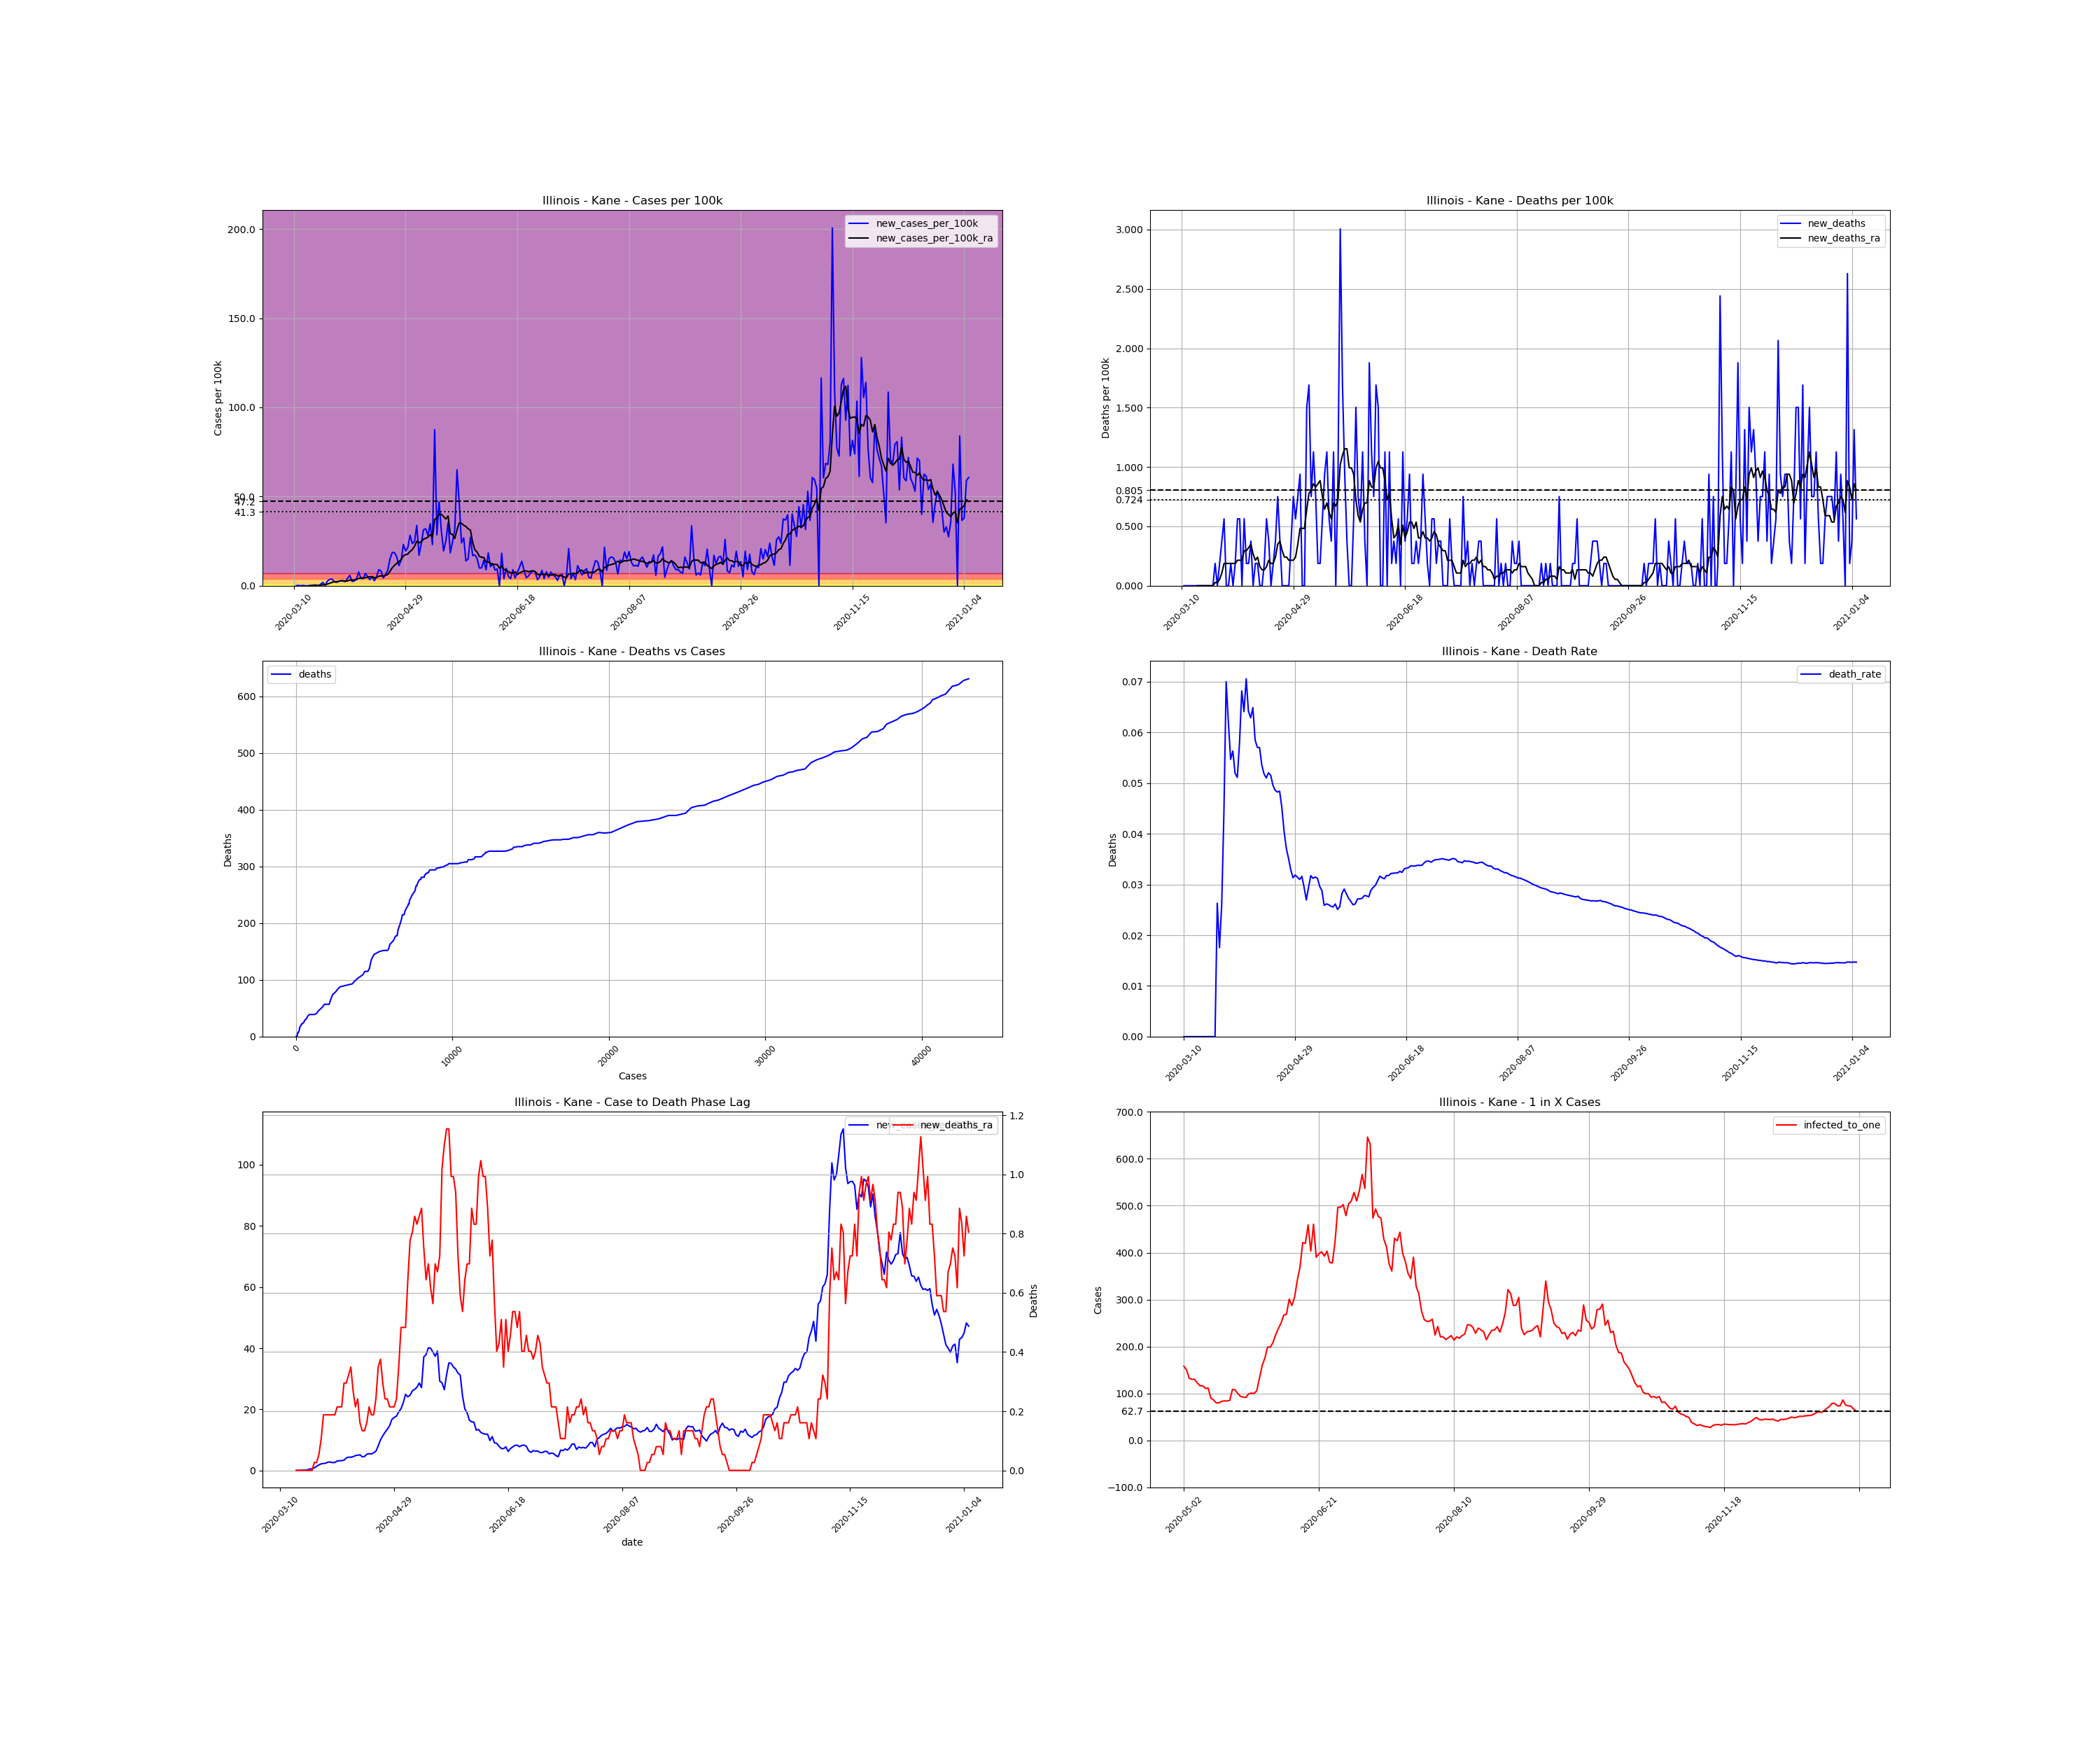

Values plotted in this chart, from the file beside it:
, date, county, state, fips, cases, deaths, COUNTY, STNAME, CTYNAME, POPESTIMATE2019, cases_per_100k, deaths_per_100k, death_rate, new_cases, new_cases_per_100k, new_deaths, new_cases_per_100k_ra, new_deaths_ra, active_cases, infected_to_one
43094, 2020-03-10, Kane, Illinois, 17089, 1, 0.0, 89, Illinois, Kane, 532403, 0.1878, 0.0, 0.0, , , , , , , 
43095, 2020-03-11, Kane, Illinois, 17089, 1, 0.0, 89, Illinois, Kane, 532403, 0.1878, 0.0, 0.0, 0.0, 0.0, 0.0, , , , 
43096, 2020-03-12, Kane, Illinois, 17089, 2, 0.0, 89, Illinois, Kane, 532403, 0.3757, 0.0, 0.0, 1.0, 0.1878, 0.0, , , , 
43097, 2020-03-13, Kane, Illinois, 17089, 2, 0.0, 89, Illinois, Kane, 532403, 0.3757, 0.0, 0.0, 0.0, 0.0, 0.0, , , , 
43098, 2020-03-14, Kane, Illinois, 17089, 3, 0.0, 89, Illinois, Kane, 532403, 0.5635, 0.0, 0.0, 1.0, 0.1878, 0.0, , , , 
43099, 2020-03-15, Kane, Illinois, 17089, 3, 0.0, 89, Illinois, Kane, 532403, 0.5635, 0.0, 0.0, 0.0, 0.0, 0.0, , , , 
43100, 2020-03-16, Kane, Illinois, 17089, 3, 0.0, 89, Illinois, Kane, 532403, 0.5635, 0.0, 0.0, 0.0, 0.0, 0.0, , , , 
43101, 2020-03-17, Kane, Illinois, 17089, 3, 0.0, 89, Illinois, Kane, 532403, 0.5635, 0.0, 0.0, 0.0, 0.0, 0.0, 0.05367, 0.0, , 
43102, 2020-03-18, Kane, Illinois, 17089, 4, 0.0, 89, Illinois, Kane, 532403, 0.7513, 0.0, 0.0, 1.0, 0.1878, 0.0, 0.0805, 0.0, 3.0, 44367
43103, 2020-03-19, Kane, Illinois, 17089, 6, 0.0, 89, Illinois, Kane, 532403, 1.127, 0.0, 0.0, 2.0, 0.3757, 0.0, 0.1073, 0.0, 5.0, 26620
43104, 2020-03-20, Kane, Illinois, 17089, 8, 0.0, 89, Illinois, Kane, 532403, 1.503, 0.0, 0.0, 2.0, 0.3757, 0.0, 0.161, 0.0, 6.0, 22183
43105, 2020-03-21, Kane, Illinois, 17089, 8, 0.0, 89, Illinois, Kane, 532403, 1.503, 0.0, 0.0, 0.0, 0.0, 0.0, 0.1342, 0.0, 6.0, 22183
43106, 2020-03-22, Kane, Illinois, 17089, 13, 0.0, 89, Illinois, Kane, 532403, 2.442, 0.0, 0.0, 5.0, 0.9391, 0.0, 0.2683, 0.0, 10.0, 13310
43107, 2020-03-23, Kane, Illinois, 17089, 23, 0.0, 89, Illinois, Kane, 532403, 4.32, 0.0, 0.0, 10.0, 1.878, 0.0, 0.5367, 0.0, 20.0, 6655
43108, 2020-03-24, Kane, Illinois, 17089, 24, 0.0, 89, Illinois, Kane, 532403, 4.508, 0.0, 0.0, 1.0, 0.1878, 0.0, 0.5635, 0.0, 21.0, 6338
43109, 2020-03-25, Kane, Illinois, 17089, 38, 1.0, 89, Illinois, Kane, 532403, 7.137, 0.1878, 0.02632, 14.0, 2.63, 0.1878, 0.9123, 0.02683, 35.0, 3803
43110, 2020-03-26, Kane, Illinois, 17089, 57, 1.0, 89, Illinois, Kane, 532403, 10.71, 0.1878, 0.01754, 19.0, 3.569, 0.0, 1.368, 0.02683, 53.0, 2511
43111, 2020-03-27, Kane, Illinois, 17089, 77, 2.0, 89, Illinois, Kane, 532403, 14.46, 0.3757, 0.02597, 20.0, 3.757, 0.1878, 1.851, 0.05367, 71.0, 1875
43112, 2020-03-28, Kane, Illinois, 17089, 90, 4.0, 89, Illinois, Kane, 532403, 16.9, 0.7513, 0.04444, 13.0, 2.442, 0.3757, 2.2, 0.1073, 82.0, 1623
43113, 2020-03-29, Kane, Illinois, 17089, 100, 7.0, 89, Illinois, Kane, 532403, 18.78, 1.315, 0.07, 10.0, 1.878, 0.5635, 2.334, 0.1878, 92.0, 1447
43114, 2020-03-30, Kane, Illinois, 17089, 113, 7.0, 89, Illinois, Kane, 532403, 21.22, 1.315, 0.06195, 13.0, 2.442, 0.0, 2.415, 0.1878, 100.0, 1331
43115, 2020-03-31, Kane, Illinois, 17089, 128, 7.0, 89, Illinois, Kane, 532403, 24.04, 1.315, 0.05469, 15.0, 2.817, 0.0, 2.791, 0.1878, 105.0, 1268
43116, 2020-04-01, Kane, Illinois, 17089, 142, 8.0, 89, Illinois, Kane, 532403, 26.67, 1.503, 0.05634, 14.0, 2.63, 0.1878, 2.791, 0.1878, 118.0, 1128
43117, 2020-04-02, Kane, Illinois, 17089, 154, 8.0, 89, Illinois, Kane, 532403, 28.93, 1.503, 0.05195, 12.0, 2.254, 0.0, 2.603, 0.1878, 116.0, 1147
43118, 2020-04-03, Kane, Illinois, 17089, 176, 9.0, 89, Illinois, Kane, 532403, 33.06, 1.69, 0.05114, 22.0, 4.132, 0.1878, 2.656, 0.1878, 119.0, 1118
43119, 2020-04-04, Kane, Illinois, 17089, 207, 12.0, 89, Illinois, Kane, 532403, 38.88, 2.254, 0.05797, 31.0, 5.823, 0.5635, 3.139, 0.2147, 130.0, 1024
43120, 2020-04-05, Kane, Illinois, 17089, 220, 15.0, 89, Illinois, Kane, 532403, 41.32, 2.817, 0.06818, 13.0, 2.442, 0.5635, 3.22, 0.2147, 130.0, 1024
43121, 2020-04-06, Kane, Illinois, 17089, 234, 15.0, 89, Illinois, Kane, 532403, 43.95, 2.817, 0.0641, 14.0, 2.63, 0.0, 3.247, 0.2147, 134.0, 993.3
43122, 2020-04-07, Kane, Illinois, 17089, 255, 18.0, 89, Illinois, Kane, 532403, 47.9, 3.381, 0.07059, 21.0, 3.944, 0.5635, 3.408, 0.2952, 142.0, 937.3
43123, 2020-04-08, Kane, Illinois, 17089, 296, 19.0, 89, Illinois, Kane, 532403, 55.6, 3.569, 0.06419, 41.0, 7.701, 0.1878, 4.132, 0.2952, 168.0, 792.3
43124, 2020-04-09, Kane, Illinois, 17089, 318, 20.0, 89, Illinois, Kane, 532403, 59.73, 3.757, 0.06289, 22.0, 4.132, 0.1878, 4.401, 0.322, 176.0, 756.3
43125, 2020-04-10, Kane, Illinois, 17089, 339, 22.0, 89, Illinois, Kane, 532403, 63.67, 4.132, 0.0649, 21.0, 3.944, 0.3757, 4.374, 0.3488, 185.0, 719.5
43126, 2020-04-11, Kane, Illinois, 17089, 376, 22.0, 89, Illinois, Kane, 532403, 70.62, 4.132, 0.05851, 37.0, 6.95, 0.0, 4.535, 0.2683, 200.0, 665.5
43127, 2020-04-12, Kane, Illinois, 17089, 403, 23.0, 89, Illinois, Kane, 532403, 75.69, 4.32, 0.05707, 27.0, 5.071, 0.1878, 4.91, 0.2147, 196.0, 679.1
43128, 2020-04-13, Kane, Illinois, 17089, 421, 24.0, 89, Illinois, Kane, 532403, 79.08, 4.508, 0.05701, 18.0, 3.381, 0.1878, 5.018, 0.2415, 201.0, 662.2
43129, 2020-04-14, Kane, Illinois, 17089, 448, 24.0, 89, Illinois, Kane, 532403, 84.15, 4.508, 0.05357, 27.0, 5.071, 0.0, 5.179, 0.161, 214.0, 622
43130, 2020-04-15, Kane, Illinois, 17089, 463, 24.0, 89, Illinois, Kane, 532403, 86.96, 4.508, 0.05184, 15.0, 2.817, 0.0, 4.481, 0.1342, 208.0, 639.9
43131, 2020-04-16, Kane, Illinois, 17089, 490, 25.0, 89, Illinois, Kane, 532403, 92.04, 4.696, 0.05102, 27.0, 5.071, 0.1878, 4.615, 0.1342, 194.0, 686.1
43132, 2020-04-17, Kane, Illinois, 17089, 538, 28.0, 89, Illinois, Kane, 532403, 101.1, 5.259, 0.05204, 48.0, 9.016, 0.5635, 5.34, 0.161, 220.0, 605
43133, 2020-04-18, Kane, Illinois, 17089, 582, 30.0, 89, Illinois, Kane, 532403, 109.3, 5.635, 0.05155, 44.0, 8.264, 0.3757, 5.527, 0.2147, 243.0, 547.7
43134, 2020-04-19, Kane, Illinois, 17089, 605, 30.0, 89, Illinois, Kane, 532403, 113.6, 5.635, 0.04959, 23.0, 4.32, 0.0, 5.42, 0.1878, 229.0, 581.2
43135, 2020-04-20, Kane, Illinois, 17089, 638, 31.0, 89, Illinois, Kane, 532403, 119.8, 5.823, 0.04859, 33.0, 6.198, 0.1878, 5.823, 0.1878, 235.0, 566.4
43136, 2020-04-21, Kane, Illinois, 17089, 684, 33.0, 89, Illinois, Kane, 532403, 128.5, 6.198, 0.04825, 46.0, 8.64, 0.3757, 6.332, 0.2415, 263.0, 506.1
43137, 2020-04-22, Kane, Illinois, 17089, 764, 37.0, 89, Illinois, Kane, 532403, 143.5, 6.95, 0.04843, 80.0, 15.03, 0.7513, 8.077, 0.3488, 316.0, 421.2
43138, 2020-04-23, Kane, Illinois, 17089, 863, 39.0, 89, Illinois, Kane, 532403, 162.1, 7.325, 0.04519, 99.0, 18.59, 0.3757, 10.01, 0.3757, 400.0, 332.8
43139, 2020-04-24, Kane, Illinois, 17089, 962, 39.0, 89, Illinois, Kane, 532403, 180.7, 7.325, 0.04054, 99.0, 18.59, 0.0, 11.38, 0.2952, 472.0, 282
43140, 2020-04-25, Kane, Illinois, 17089, 1049, 39.0, 89, Illinois, Kane, 532403, 197, 7.325, 0.03718, 87.0, 16.34, 0.0, 12.53, 0.2415, 511.0, 260.5
43141, 2020-04-26, Kane, Illinois, 17089, 1109, 39.0, 89, Illinois, Kane, 532403, 208.3, 7.325, 0.03517, 60.0, 11.27, 0.0, 13.52, 0.2415, 527.0, 252.6
43142, 2020-04-27, Kane, Illinois, 17089, 1185, 39.0, 89, Illinois, Kane, 532403, 222.6, 7.325, 0.03291, 76.0, 14.27, 0.0, 14.68, 0.2147, 580.0, 229.5
43143, 2020-04-28, Kane, Illinois, 17089, 1308, 41.0, 89, Illinois, Kane, 532403, 245.7, 7.701, 0.03135, 123.0, 23.1, 0.3757, 16.74, 0.2147, 670.0, 198.7
43144, 2020-04-29, Kane, Illinois, 17089, 1412, 45.0, 89, Illinois, Kane, 532403, 265.2, 8.452, 0.03187, 104.0, 19.53, 0.7513, 17.39, 0.2147, 728.0, 182.8
43145, 2020-04-30, Kane, Illinois, 17089, 1526, 48.0, 89, Illinois, Kane, 532403, 286.6, 9.016, 0.03145, 114.0, 21.41, 0.5635, 17.79, 0.2415, 762.0, 174.7
43146, 2020-05-01, Kane, Illinois, 17089, 1677, 52.0, 89, Illinois, Kane, 532403, 315, 9.767, 0.03101, 151.0, 28.36, 0.7513, 19.19, 0.3488, 814.0, 163.5
43147, 2020-05-02, Kane, Illinois, 17089, 1803, 57.0, 89, Illinois, Kane, 532403, 338.7, 10.71, 0.03161, 126.0, 23.67, 0.9391, 20.23, 0.483, 841.0, 158.3
43148, 2020-05-03, Kane, Illinois, 17089, 1935, 57.0, 89, Illinois, Kane, 532403, 363.4, 10.71, 0.02946, 132.0, 24.79, 0.0, 22.16, 0.483, 886.0, 150.2
43149, 2020-05-04, Kane, Illinois, 17089, 2115, 57.0, 89, Illinois, Kane, 532403, 397.3, 10.71, 0.02695, 180.0, 33.81, 0.0, 24.95, 0.483, 1006, 132.3
43150, 2020-05-05, Kane, Illinois, 17089, 2206, 65.0, 89, Illinois, Kane, 532403, 414.3, 12.21, 0.02947, 91.0, 17.09, 1.503, 24.1, 0.644, 1021, 130.4
43151, 2020-05-06, Kane, Illinois, 17089, 2331, 74.0, 89, Illinois, Kane, 532403, 437.8, 13.9, 0.03175, 125.0, 23.48, 1.69, 24.66, 0.7781, 1023, 130.1
43152, 2020-05-07, Kane, Illinois, 17089, 2498, 78.0, 89, Illinois, Kane, 532403, 469.2, 14.65, 0.03122, 167.0, 31.37, 0.7513, 26.08, 0.805, 1086, 122.6
43153, 2020-05-08, Kane, Illinois, 17089, 2668, 84.0, 89, Illinois, Kane, 532403, 501.1, 15.78, 0.03148, 170.0, 31.93, 1.127, 26.59, 0.8586, 1142, 116.6
... 243 more rows
